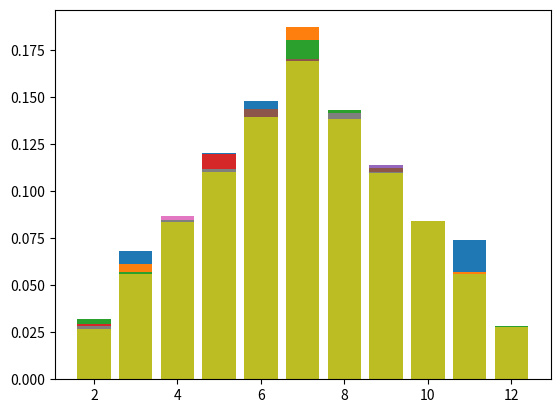

Source code (Python):
import numpy as np
import matplotlib.pyplot as plt

nValues = [500, 1000, 2000, 5000, 10000, 15000, 20000, 50000, 100000]
for n in nValues:
    dice1 = np.random.randint(1, 7,n)
    dice2 = np.random.randint(1, 7, n)
    s = dice1 + dice2
    h, h2 = np.histogram(s, bins=range(2, 14))
    plt.bar(h2[:-1], h/n)
    plt.show()

